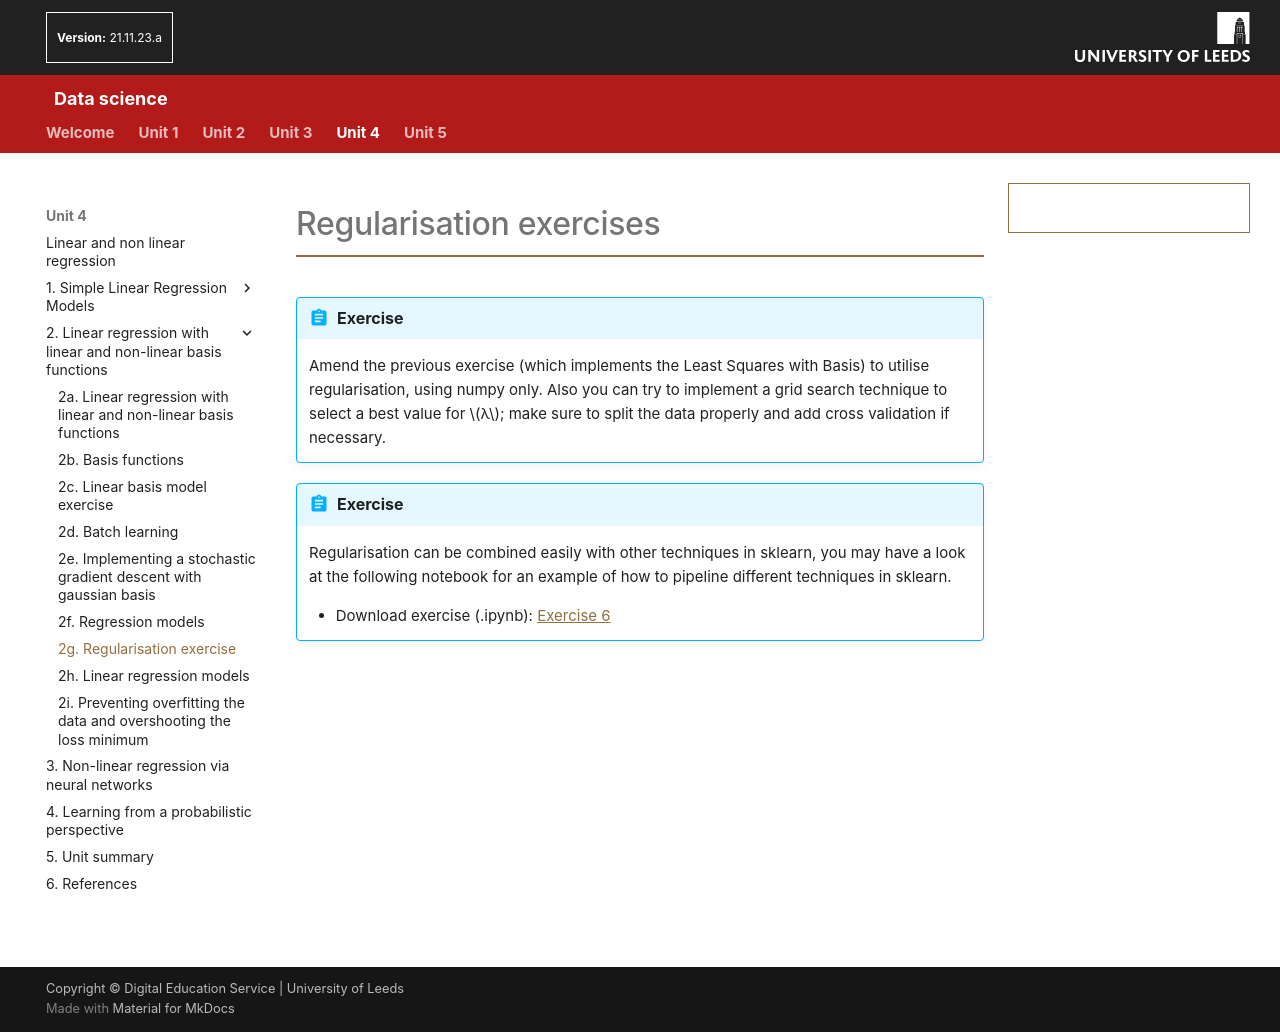

repository: AltahhanAi/Data_Science · page: content/unit4/04_02g_least_squares_with_basis/index.html · generator: mkdocs

#Regularisation exercises

!!! abstract "Exercise"

    Amend the previous exercise (which implements the Least Squares with Basis) to utilise regularisation, using numpy only. Also you can try to implement a grid search technique to select a best value for $λ$; make sure to split the data properly and add cross validation if necessary.


!!! abstract "Exercise"

    Regularisation can be combined easily with other techniques in sklearn, you may have a look at the following notebook for an example of how to pipeline different techniques in sklearn.

    - Download exercise (.ipynb):   <a href="../exercises/Exercise6_Regularised_Least_Squares_SklearnPipeline.ipynb" target="_blank" download>Exercise 6</a>
